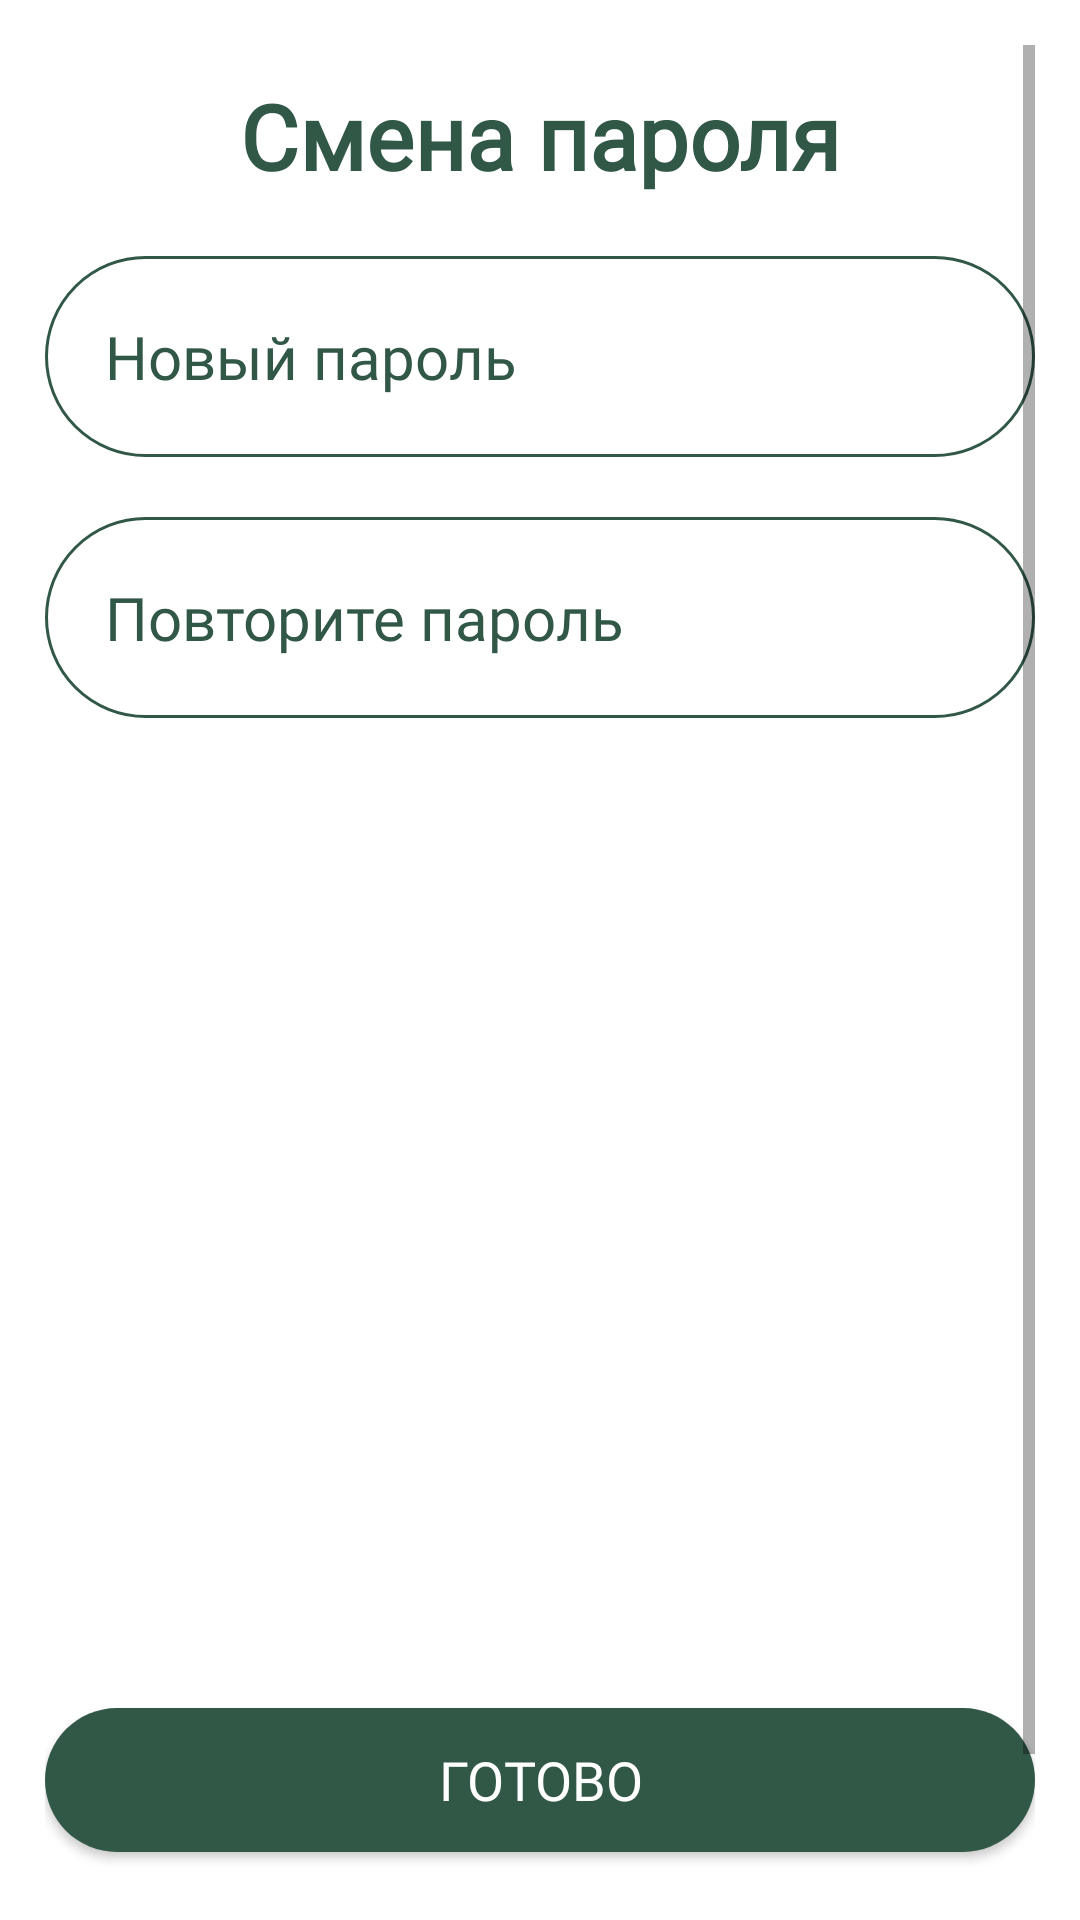

This screen was rendered from an Android layout file. Write that file and the resources it references.
<!-- AndroidManifest.xml: application theme Theme.Paws -->
<!-- res/layout/fragment_change_password.xml -->
<FrameLayout xmlns:android="http://schemas.android.com/apk/res/android"
    xmlns:tools="http://schemas.android.com/tools"
    android:layout_width="match_parent"
    android:layout_height="match_parent"
    tools:context="profile.ChangePasswordFragment">

    <RelativeLayout
        android:layout_width="match_parent"
        android:layout_height="match_parent"
        android:background="@color/white">

        <ScrollView
            android:layout_width="match_parent"
            android:layout_height="match_parent"
            android:padding="15dp">

            <LinearLayout
                android:layout_width="match_parent"
                android:layout_height="match_parent"
                android:orientation="vertical">

                <TextView
                    android:id="@+id/toolbar_name_text"
                    android:layout_width="match_parent"
                    android:layout_height="wrap_content"
                    android:fontFamily="@font/inter"
                    android:text="Смена пароля"
                    android:textAlignment="center"
                    android:layout_marginTop="10dp"
                    android:textColor="@color/new_purple"
                    android:paddingRight="30dp"
                    android:paddingLeft="30dp"
                    android:textSize="30sp"
                    android:textStyle="bold" />

                <EditText
                    android:id="@+id/newPassword"
                    android:layout_width="match_parent"
                    android:layout_height="wrap_content"
                    android:ems="10"
                    android:maxLength="16"
                    android:hint="Новый пароль"
                    android:layout_marginTop="20dp"
                    android:textAlignment="textStart"
                    android:textSize="20sp"
                    style="@style/EditText"
                    android:background="@drawable/edittext_style"/>

                <EditText
                    android:id="@+id/repeatNewPassword"
                    android:layout_width="match_parent"
                    android:layout_height="wrap_content"
                    android:ems="10"
                    android:maxLength="16"
                    android:hint="Повторите пароль"
                    android:layout_marginTop="20dp"
                    android:textAlignment="textStart"
                    android:textSize="20sp"
                    style="@style/EditText"
                    android:background="@drawable/edittext_style"/>

                <Button
                    android:id="@+id/completeChangePasswordButton"
                    android:layout_width="match_parent"
                    android:layout_height="wrap_content"
                    android:layout_marginTop="330dp"
                    android:text="Готово"
                    android:background="@drawable/button_style"
                    style="@style/ButtonRadius"
                    android:textColor="@color/white"
                    android:padding="10dp"/>

                <Button
                    android:id="@+id/cancelChangePasswordButton"
                    android:layout_width="match_parent"
                    android:layout_height="wrap_content"
                    android:text="Отмена"
                    android:background="@drawable/button_style"
                    style="@style/ButtonRadius"
                    android:textColor="@color/white"
                    android:layout_marginTop="20dp"
                    android:padding="10dp"
                    android:theme="@style/logout.Paws"/>

            </LinearLayout>
        </ScrollView>

    </RelativeLayout>

</FrameLayout>
<!-- resources referenced by this layout -->
<resources>
  <color name="new_purple">#315747</color>
  <color name="white">#FFFFFFFF</color>
  <!-- drawable button_style (drawable) -->
  <?xml version="1.0" encoding="utf-8"?>
  <shape xmlns:android="http://schemas.android.com/apk/res/android">
      <corners android:radius="40dp"/>
      <gradient
          android:startColor="@color/new_purple"
          android:endColor="@color/new_purple"
          android:type="linear"
          android:angle="270"/>
  </shape>
  <!-- drawable edittext_style (drawable) -->
  <?xml version="1.0" encoding="utf-8"?>
  <shape xmlns:android="http://schemas.android.com/apk/res/android"
      android:thickness="0dp"
      android:shape="rectangle">
      <stroke android:width="1dp"
          android:color="@color/new_purple"/>
      <corners android:radius="50dp"/>
  
  
  
  
  
  </shape>
  <style name="ButtonRadius">
          <item name="fontFamily">@font/inter</item>
          <item name="android:textSize">18sp</item>
          <item name="android:padding">20dp</item>
      </style>
  <style name="EditText">
          <item name="android:padding">20dp</item>
          <item name="android:textColor">@color/new_purple</item>
          <item name="android:textColorHint">@color/new_purple</item>
          <item name="fontFamily">@font/inter</item>
      </style>
  <style name="logout.Paws" parent="Theme.MaterialComponents.DayNight.NoActionBar">
          <item name="colorPrimary">@color/red</item>
          <item name="colorSecondary">@color/red</item>
      </style>
  <style name="Theme.Paws" parent="Theme.MaterialComponents.Light.NoActionBar">
          
          <item name="android:forceDarkAllowed" tools:targetApi="q">false</item>
          <item name="colorPrimary">@color/new_purple</item>
          <item name="colorPrimaryVariant">@color/new_light</item>
          <item name="colorOnPrimary">@color/white</item>
          
          <item name="colorSecondary">@color/new_purple</item>
          <item name="colorSecondaryVariant">@color/teal_700</item>
          <item name="colorOnSecondary">@color/new_green_text</item>
          
          <item name="android:statusBarColor">@color/new_purple</item>
          
      </style>
  <color name="red">#673333</color>
  <color name="new_light">#BD7286</color>
  <color name="teal_700">#FF018786</color>
  <color name="new_green_text">#143C3A</color>
</resources>
